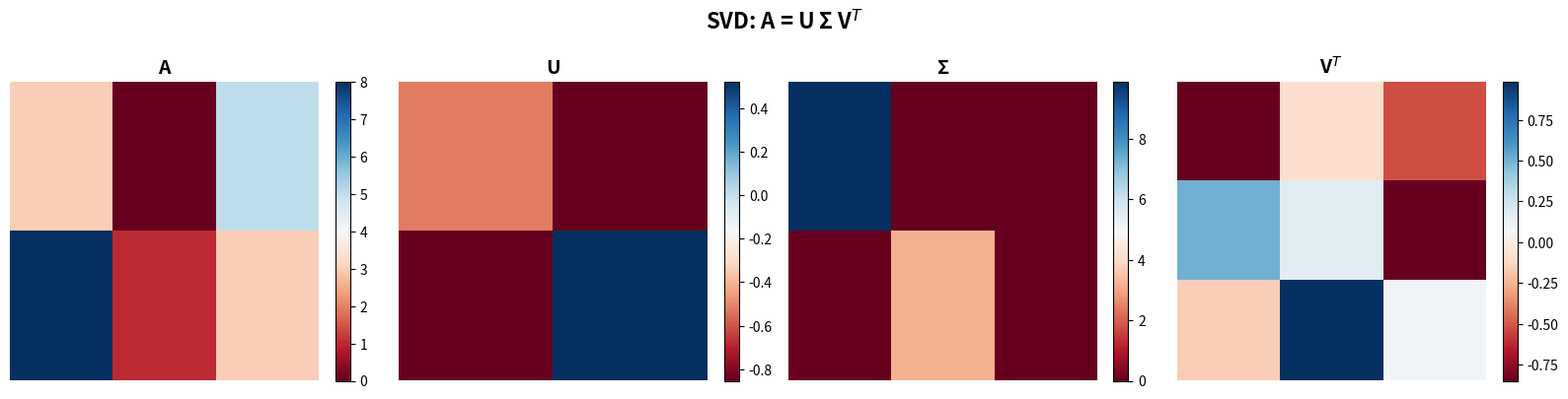

Recreate this plot in Python.
"""Linear Algebra: Singular Value Decomposition (SVD)

This module demonstrates the Singular Value Decomposition, which factors any
matrix A into three matrices: A = U Σ V^T

Course: Linear algebra: theory and implementation
Section: Singular value decomposition
Topic: Singular value decomposition
"""

import numpy as np
import matplotlib.pyplot as plt


def compute_svd(A):
    """Compute the Singular Value Decomposition of a matrix.
    
    Parameters
    ----------
    A : array_like
        Input matrix to decompose.
        
    Returns
    -------
    U : ndarray
        Left singular vectors (m × m orthogonal matrix).
    S : ndarray
        Singular values (1D array of non-negative values in descending order).
    V : ndarray
        Right singular vectors transposed (n × n orthogonal matrix).
        
    Notes
    -----
    The decomposition satisfies: A = U @ diag(S) @ V
    where diag(S) is the diagonal matrix with S on the diagonal.
    
    In NumPy:
    - S is returned as a 1D vector (not a full matrix)
    - V is already transposed (V^T in mathematical notation)
    """
    A = np.asarray(A)
    U, S, V = np.linalg.svd(A)
    return U, S, V


def reconstruct_from_svd(U, S, V):
    """Reconstruct the original matrix from its SVD components.
    
    Parameters
    ----------
    U : ndarray
        Left singular vectors.
    S : ndarray
        Singular values (1D array).
    V : ndarray
        Right singular vectors (already transposed).
        
    Returns
    -------
    ndarray
        Reconstructed matrix A = U @ diag(S) @ V
    """
    # Create full Sigma matrix with proper dimensions
    m, n = U.shape[0], V.shape[0]
    Sigma = np.zeros((m, n))
    np.fill_diagonal(Sigma, S)
    
    # Reconstruct
    A_reconstructed = U @ Sigma @ V
    return A_reconstructed


def demonstrate_svd():
    """Demonstrate SVD computation and reconstruction."""
    print("Singular Value Decomposition")
    print("=" * 60)
    
    # Create a matrix
    A = np.array([[3, 0, 5],
                  [8, 1, 3]])
    
    print("Original matrix A:")
    print(A)
    print(f"Shape: {A.shape}")
    print()
    
    # Compute SVD
    U, S, V = compute_svd(A)
    
    print("Left singular vectors U:")
    print(U)
    print(f"Shape: {U.shape}")
    print()
    
    print("Singular values S:")
    print(S)
    print(f"Shape: {S.shape}")
    print()
    
    print("Right singular vectors V^T:")
    print(V)
    print(f"Shape: {V.shape}")
    print()
    
    # Reconstruct
    A_reconstructed = reconstruct_from_svd(U, S, V)
    
    print("Reconstructed A (should match original):")
    print(A_reconstructed)
    print()
    
    print(f"Reconstruction error: {np.max(np.abs(A - A_reconstructed)):.2e}")
    print()


def visualize_svd():
    """Visualize the SVD components."""
    print("Visualizing SVD Components")
    print("=" * 60)
    
    # Create matrix
    A = np.array([[3, 0, 5],
                  [8, 1, 3]])
    
    # Compute SVD
    U, S, V = compute_svd(A)
    
    # Create Sigma matrix for visualization
    m, n = A.shape
    Sigma = np.zeros((m, n))
    np.fill_diagonal(Sigma, S)
    
    # Create figure
    fig, axes = plt.subplots(1, 4, figsize=(16, 4))
    
    # Plot A
    im1 = axes[0].imshow(A, cmap='RdBu', aspect='auto')
    axes[0].set_title('A', fontsize=14, fontweight='bold')
    axes[0].axis('off')
    plt.colorbar(im1, ax=axes[0], fraction=0.046)
    
    # Plot U
    im2 = axes[1].imshow(U, cmap='RdBu', aspect='auto')
    axes[1].set_title('U', fontsize=14, fontweight='bold')
    axes[1].axis('off')
    plt.colorbar(im2, ax=axes[1], fraction=0.046)
    
    # Plot Sigma
    im3 = axes[2].imshow(Sigma, cmap='RdBu', aspect='auto')
    axes[2].set_title('Σ', fontsize=14, fontweight='bold')
    axes[2].axis('off')
    plt.colorbar(im3, ax=axes[2], fraction=0.046)
    
    # Plot V^T
    im4 = axes[3].imshow(V, cmap='RdBu', aspect='auto')
    axes[3].set_title('V$^T$', fontsize=14, fontweight='bold')
    axes[3].axis('off')
    plt.colorbar(im4, ax=axes[3], fraction=0.046)
    
    plt.suptitle('SVD: A = U Σ V$^T$', fontsize=16, fontweight='bold')
    plt.tight_layout()
    plt.show()
    
    print("SVD components visualized successfully.")
    print()


def verify_svd_properties():
    """Verify key properties of SVD matrices."""
    print("Verifying SVD Properties")
    print("=" * 60)
    
    A = np.random.randn(4, 6)
    U, S, V = compute_svd(A)
    
    # Property 1: U is orthogonal (U^T @ U = I)
    print("Property 1: U is orthogonal (U^T @ U = I)")
    UTU = U.T @ U
    print(f"Max deviation from identity: {np.max(np.abs(UTU - np.eye(U.shape[1]))):.2e}")
    print()
    
    # Property 2: V is orthogonal (V @ V^T = I)
    print("Property 2: V is orthogonal (V @ V^T = I)")
    VVT = V @ V.T
    print(f"Max deviation from identity: {np.max(np.abs(VVT - np.eye(V.shape[0]))):.2e}")
    print()
    
    # Property 3: Singular values are non-negative and sorted
    print("Property 3: Singular values are non-negative and sorted descending")
    print(f"All non-negative: {np.all(S >= 0)}")
    print(f"Sorted descending: {np.all(S[:-1] >= S[1:])}")
    print(f"Singular values: {S}")
    print()


def main():
    """Main function to run all SVD demonstrations."""
    print("=" * 60)
    print("Singular Value Decomposition (SVD) Demonstrations")
    print("=" * 60)
    print()
    
    demonstrate_svd()
    visualize_svd()
    verify_svd_properties()


if __name__ == '__main__':
    main()
